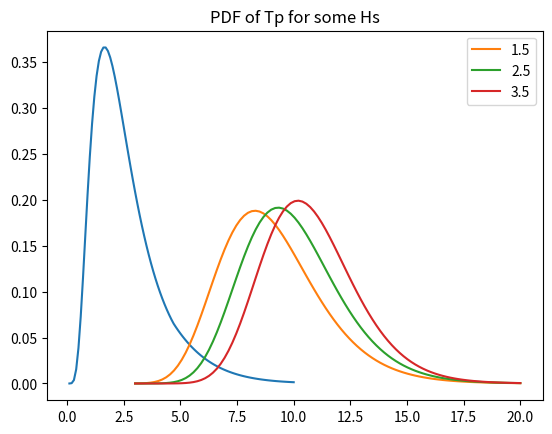

This figure's Python source:
# -*- coding: utf-8 -*-
"""

Metocean scatter diagram for Åsgard given as joint Hs Tp probability.


TODO:
    - implement joint CDF(Hs, Tp)
      need to think how to use this in practice
    - read weather window, return operability

Created on 2018 2 Feb Fri 14:53:20
[redacted]
"""

from scipy import stats as ss
import numpy as np
import scipy as sp
from math import pi, sqrt, exp, log
import matplotlib.pyplot as plt

# #####################################################################
# Åsgard metocean
# annual omni direction joint distribution Hs, Tp
gamma, theta, eta, zeta, nu = 1.35, 2.513, 4.691, 0.563, 0.818
a1, a2, a3, b1, b2, b3 = 1.713, 0.396, 0.39, 0.005, 0.086, 0.28
# #####################################################################


def f_Hs(hs):
    """Probability density function of Hs."""
    if hs < 1e-3:
        return 0
    elif hs <= eta:
        return 1/(hs*zeta*sqrt(2*pi))*exp(-((log(hs)-nu)**2)/(2*zeta**2))
    else:
        return gamma/theta*(hs/theta)**(gamma-1)*exp(-(hs/theta)**gamma)


def F_Hs(hs):
    """Cumulative probability function of Hs"""
    return sp.integrate.quad(f_Hs, 0, hs)[0]


def f_Tp_Hs(tp, hs):
    """Probability density function of Tp conditioned to Hs."""
    mi = a1 + a2 * hs**a3
    sigma = sqrt(b1 + b2 * exp(-b3*hs))
    return 1/(tp*sigma*sqrt(2*pi))*exp(-((log(tp)-mi)**2)/(2*sigma**2))


def f_HsTp(hs, tp):
    """Joint probability density function for Hs and Tp."""
    return f_Hs(hs) * f_Tp_Hs(tp, hs)


# plot PDF of Hs
x = np.linspace(0.1, 10, 100)
y = np.array([f_Hs(hs) for hs in x])
plt.plot(x, y)
plt.title('PDF of Hs')
plt.show()


# plot PDF of Tp for a few Hs
x = np.linspace(3, 20, 100)
for hs in [1.5, 2.5, 3.5]:
    plt.plot(x, np.array([f_Tp_Hs(tp, hs) for tp in x]), label='%.1f' % hs)
plt.legend()
plt.title('PDF of Tp for some Hs')
plt.show()
